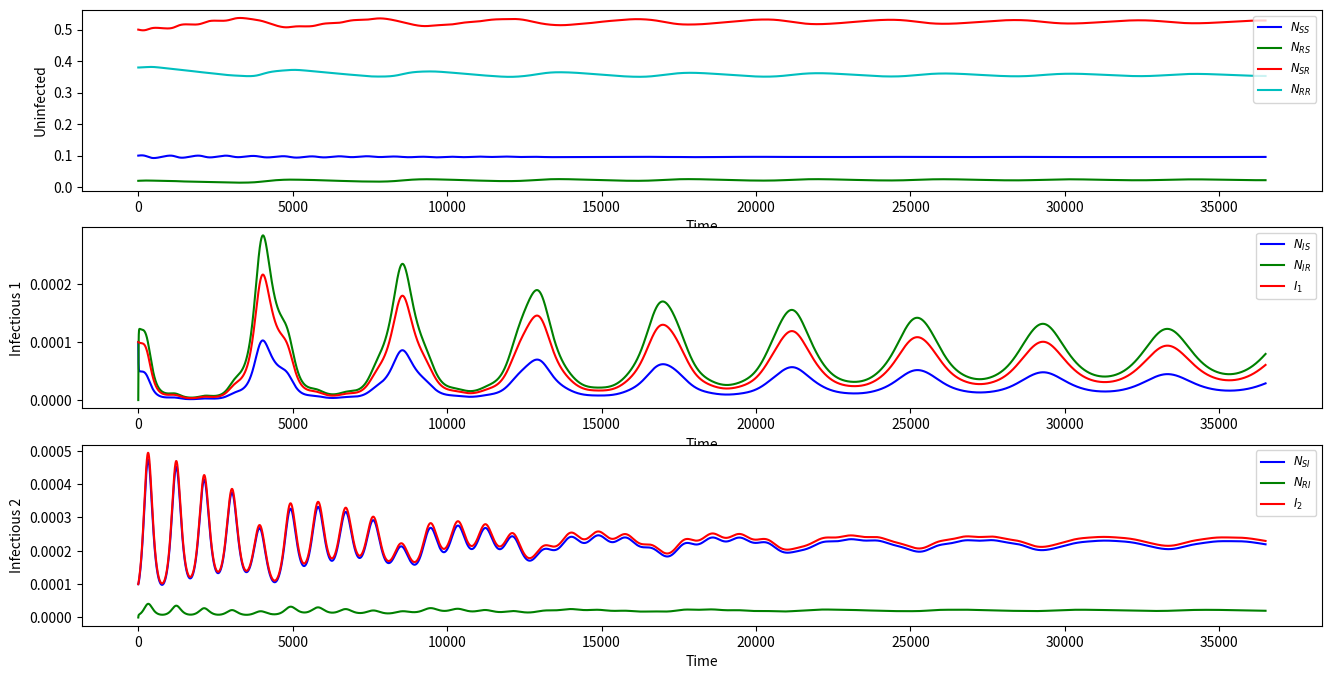

The matplotlib source for this figure:
#!/usr/bin/env python3

####################################################################
###    This is the PYTHON version of program 4.1 from page 118 of  #
### "Modeling Infectious Disease in humans and animals"            #
### by Keeling & Rohani.										   #
###																   #
### It is a 2 strain SIR disease model, where parameter alpha      #
### governs partial susceptibility and parameter a governs partial #
### transmissibility. Note that in theory alpha or a could be      #
### greater than one to imply enhanced susceptibility or 		   #
### transmissibility.											   #
####################################################################

###################################
### Written by Ilias Soumpasis    #
### [email redacted]	  #
###################################

# Enviroment Preparation
import scipy.integrate as spi
import numpy as np
import pylab as pl
from matplotlib.font_manager import FontProperties

# Parameters
beta=np.array([260, 520])/365.0;
gamma=np.array([1, 1])/7.0;
nu=mu=1/(70*365.0);
alpha=np.array([0.5, 0.4]);
a=np.array([0.4, 0.5]);
ND=MaxTime=100*365;
TS=1.0
NSS=0.1; NIS=1e-4;NRS=0.02;NRI=0.0;NSI=1e-4;NSR=0.5;NIR=0.0
I=np.array([NSS, NIS,NRS,NRI,NSI,NSR,NIR])

INPUT=np.array([NSS, NIS,NRS,NRI,NSI,NSR,NIR,1-sum(I)])

# Moeel Definition
def diff_eqs(INP,t):
	'''The main set of equations'''
	Y=np.zeros((8))
	V = INP
	lambda1=beta[0]*(V[1]+a[0]*V[6])
	lambda2=beta[1]*(V[4]+a[1]*V[3])
	Y[0] = mu - V[0] * (lambda1 + lambda2) - mu * V[0]
	Y[1] = V[0]*lambda1 - gamma[0]*V[1] - mu*V[1]
	Y[2] = gamma[0]*V[1] - alpha[1]*V[2]*lambda2 - mu*V[2]
	Y[3] = alpha[1]*V[2]*lambda2 - gamma[1]*V[3] - mu*V[3]
	Y[4] = V[0] * lambda2 - gamma[1]*V[4] - mu*V[4]
	Y[5] = gamma[1]*V[4] - alpha[0]*V[5]*lambda1 - mu*V[5]
	Y[6] = alpha[0]*V[5]*lambda1 - gamma[0]*V[6] - mu*V[6]
	Y[7] = gamma[0] * V[6] + gamma[1]*V[3] - mu * V[7]
	return Y   # For odeint

# Model Run
t_start = 0.0; t_end = ND; t_inc = TS
t_range = np.arange(t_start, t_end+t_inc, t_inc)
RES = spi.odeint(diff_eqs,INPUT,t_range)

# Print Results
print (RES)

#Ploting
pl.figure(figsize=(16, 8))
pl.subplot(311)
pl.plot(RES[:,0], 'b-', label=r'$N_{SS}$')
pl.plot(RES[:,2], 'g-', label=r'$N_{RS}$')
pl.plot(RES[:,5], 'r-', label=r'$N_{SR}$')
pl.plot(RES[:,7], 'c-', label=r'$N_{RR}$')
pl.xlabel ('Time')
pl.ylabel ('Uninfected')
pl.legend(loc=1, prop = FontProperties(size='smaller'))
pl.subplot(312)
pl.plot(RES[:,1], 'b-', label=r'$N_{IS}$')
pl.plot(RES[:,6], 'g-', label=r'$N_{IR}$')
pl.plot((RES[:,1]+a[0]*RES[:,6]), 'r-', label=r'$I_1$')
pl.xlabel ('Time')
pl.ylabel ('Infectious 1')
pl.legend(loc=1, prop = FontProperties(size='smaller'))
pl.subplot(313)
pl.plot(RES[:,4], 'b-', label=r'$N_{SI}$')
pl.plot(RES[:,3], 'g-', label=r'$N_{RI}$')
pl.plot((RES[:,4]+a[1]*RES[:,3]), 'r-', label=r'$I_2$')
pl.xlabel ('Time')
pl.ylabel ('Infectious 2')
pl.legend(loc=1, prop = FontProperties(size='smaller'))
pl.savefig('Program_4_1.png')

## In case Tex commands do not work for you try this:
# pl.figure(figsize=(16, 8))
# pl.subplot(311)
# pl.plot(RES[:,0], 'b-', label='NSS')
# pl.plot(RES[:,2], 'g-', label='NRS')
# pl.plot(RES[:,5], 'r-', label='NSR')
# pl.plot(RES[:,7], 'c-', label='NRR')
# pl.xlabel ('Time')
# pl.ylabel ('Uninfected')
# pl.legend(loc=1)
# pl.subplot(312)
# pl.plot(RES[:,1], 'b-', label='NIS')
# pl.plot(RES[:,6], 'g-', label='NIR')
# pl.plot((RES[:,1]+a[0]*RES[:,6]), 'r-', label='I1')
# pl.xlabel ('Time')
# pl.ylabel ('Infectious 1')
# pl.legend(loc=1)
# pl.subplot(313)
# pl.plot(RES[:,4], 'b-', label='NSI')
# pl.plot(RES[:,3], 'g-', label='NRI')
# pl.plot((RES[:,4]+a[1]*RES[:,3]), 'r-', label='I2')
# pl.xlabel ('Time')
# pl.ylabel ('Infectious 2')
# pl.savefig('Program_4_1.png')
# pl.legend(loc=1)

pl.show()
